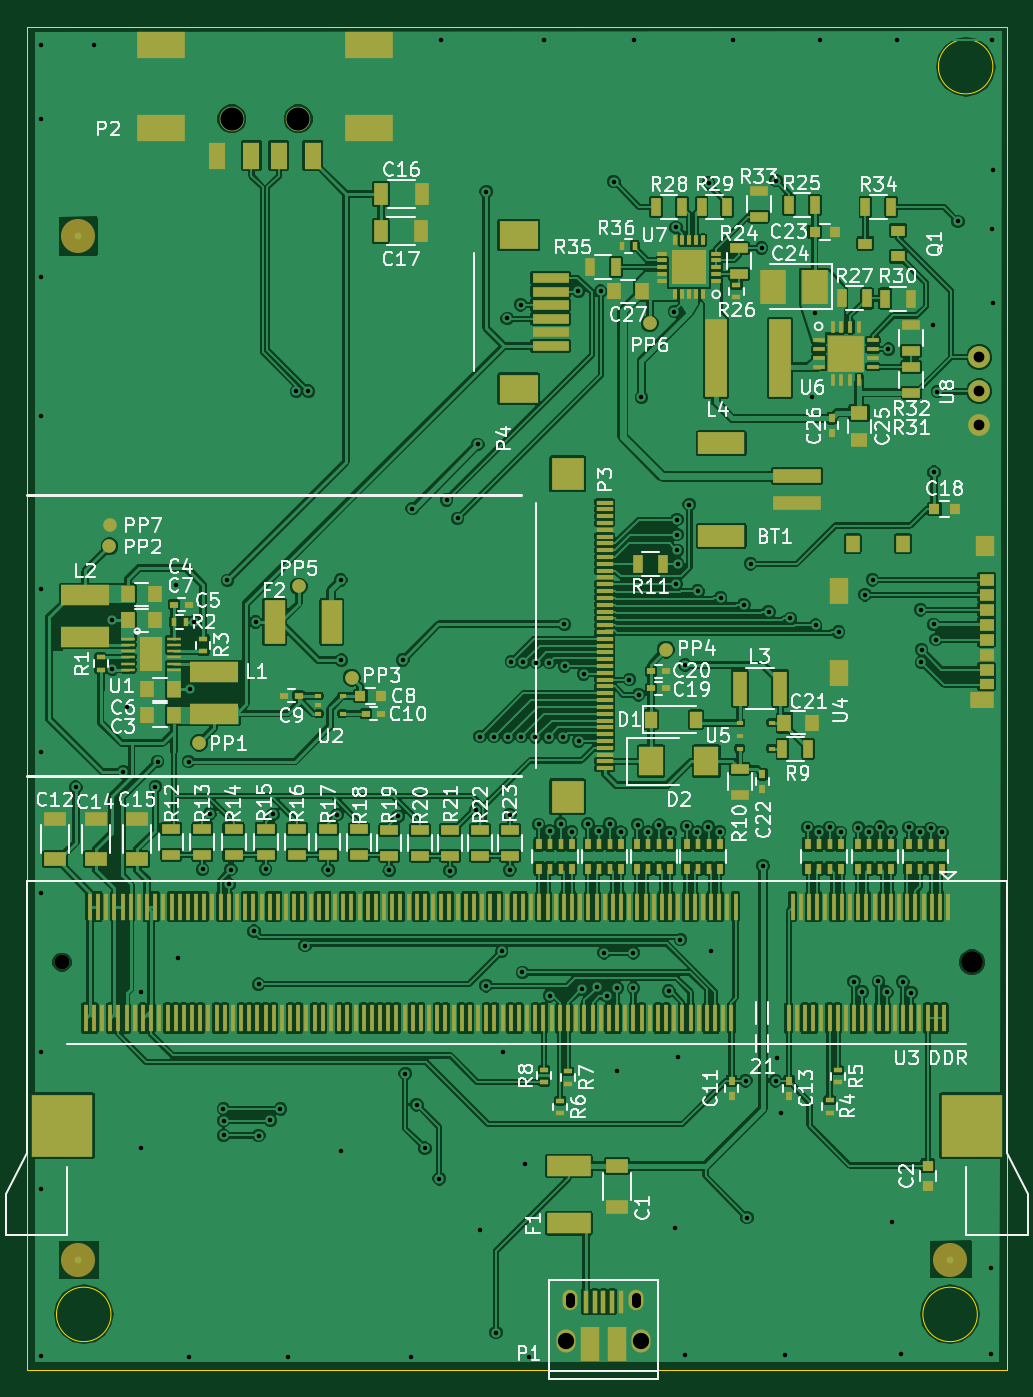
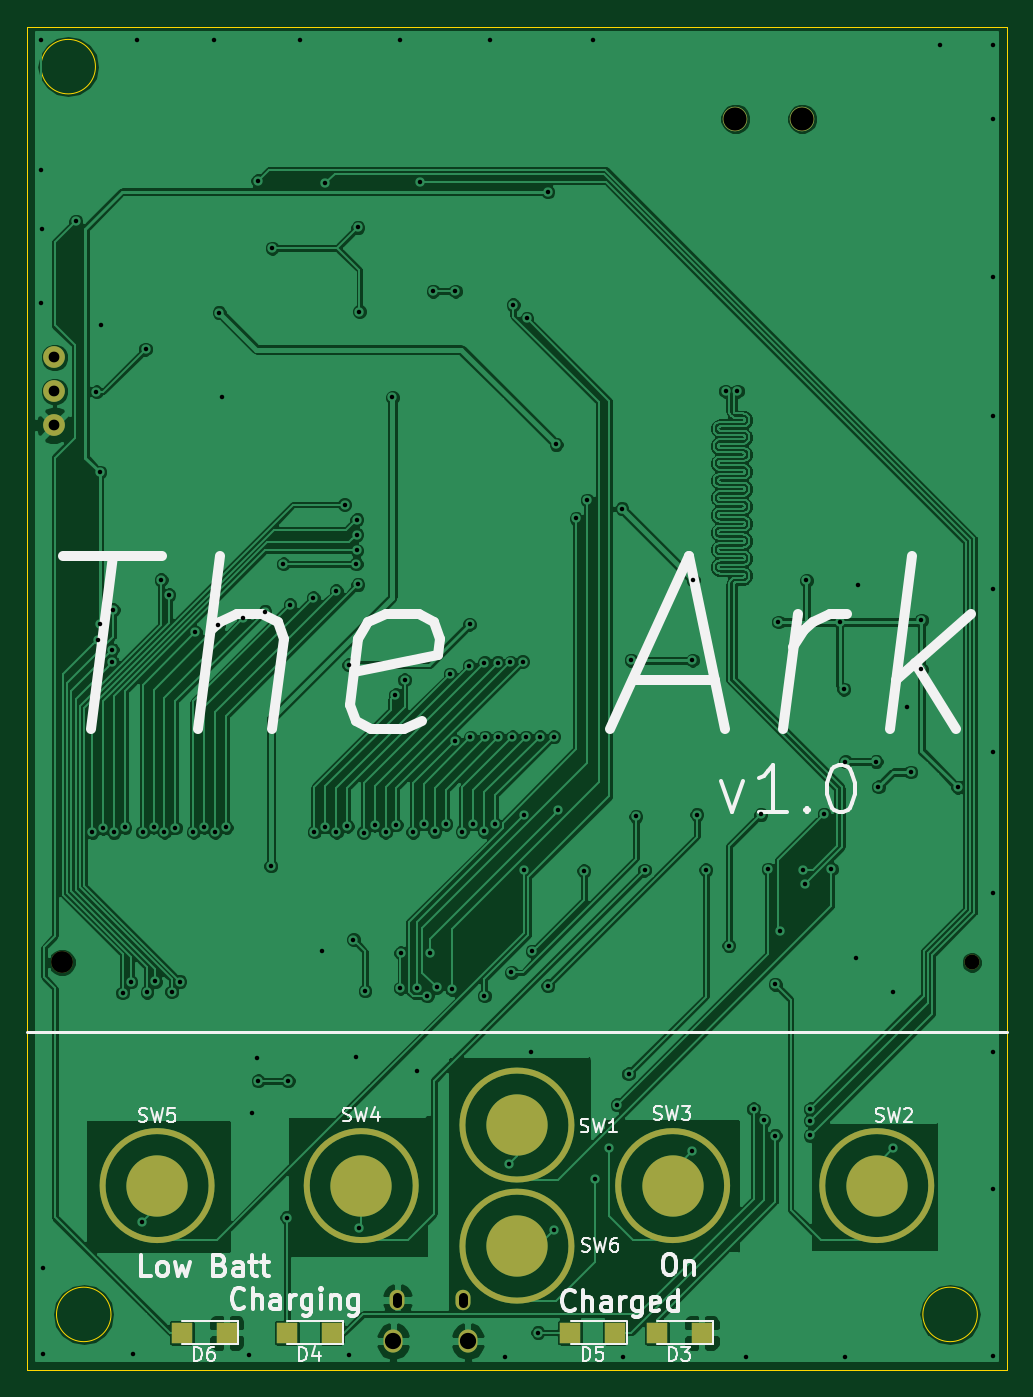
Circuit board: 11 layer files. Board 71.9 x 98.6 mm.
- bottom_copper: Ark-B.Cu.gbr (206898 bytes)
- bottom_mask: Ark-B.Mask.gbr (1849 bytes)
- paste: Ark-B.Paste.gbr (1425 bytes)
- bottom_silk: Ark-B.SilkS.gbr (19608 bytes)
- outline: Ark-Edge.Cuts.gbr (725 bytes)
- top_copper: Ark-F.Cu.gbr (494102 bytes)
- top_mask: Ark-F.Mask.gbr (17154 bytes)
- paste: Ark-F.Paste.gbr (16419 bytes)
- top_silk: Ark-F.SilkS.gbr (86757 bytes)
- drill: Ark-NPTH.drl (81 bytes)
- drill: Ark.drl (3097 bytes)

=== bottom_copper: Ark-B.Cu.gbr (206898 bytes, source omitted) ===
=== bottom_mask: Ark-B.Mask.gbr ===
G04 #@! TF.FileFunction,Soldermask,Bot*
%FSLAX46Y46*%
G04 Gerber Fmt 4.6, Leading zero omitted, Abs format (unit mm)*
G04 Created by KiCad (PCBNEW 4.0.4-stable) date Monday, April 23, 2018 'PMt' 09:01:18 PM*
%MOMM*%
%LPD*%
G01*
G04 APERTURE LIST*
%ADD10C,0.100000*%
%ADD11C,0.425000*%
%ADD12C,1.600000*%
%ADD13C,1.100000*%
%ADD14O,1.100000X1.500000*%
%ADD15O,1.400000X1.700000*%
%ADD16R,1.500000X1.500000*%
%ADD17C,4.500000*%
%ADD18C,0.200000*%
%ADD19C,1.800000*%
G04 APERTURE END LIST*
D10*
D11*
X117284000Y-153543000D02*
G75*
G03X117284000Y-153543000I-4000000J0D01*
G01*
X143700000Y-157988000D02*
G75*
G03X143700000Y-157988000I-4000000J0D01*
G01*
X170116000Y-153543000D02*
G75*
G03X170116000Y-153543000I-4000000J0D01*
G01*
X155130000Y-153543000D02*
G75*
G03X155130000Y-153543000I-4000000J0D01*
G01*
X132270000Y-153543000D02*
G75*
G03X132270000Y-153543000I-4000000J0D01*
G01*
X143700000Y-149098000D02*
G75*
G03X143700000Y-149098000I-4000000J0D01*
G01*
D12*
X173647100Y-95239840D03*
X173647100Y-97739840D03*
X173647100Y-92739840D03*
X173100000Y-137160000D03*
D13*
X106300000Y-137160000D03*
D14*
X143630000Y-161956000D03*
X148470000Y-161956000D03*
D15*
X143320000Y-164956000D03*
X148780000Y-164956000D03*
D16*
X164311600Y-164338000D03*
X161011600Y-164338000D03*
X135782320Y-164338000D03*
X132482320Y-164338000D03*
X156602700Y-164338000D03*
X153302700Y-164338000D03*
X129439940Y-164338000D03*
X126139940Y-164338000D03*
D17*
X113284000Y-153543000D03*
D18*
X113284000Y-157543000D03*
D17*
X139700000Y-157988000D03*
D18*
X139700000Y-161988000D03*
D17*
X166116000Y-153543000D03*
D18*
X166116000Y-157543000D03*
D17*
X151130000Y-153543000D03*
D18*
X151130000Y-157543000D03*
D17*
X128270000Y-153543000D03*
D18*
X128270000Y-157543000D03*
D17*
X139700000Y-149098000D03*
D18*
X139700000Y-153098000D03*
D19*
X118760000Y-75230000D03*
X123660000Y-75230000D03*
M02*

=== paste: Ark-B.Paste.gbr ===
G04 #@! TF.FileFunction,Paste,Bot*
%FSLAX46Y46*%
G04 Gerber Fmt 4.6, Leading zero omitted, Abs format (unit mm)*
G04 Created by KiCad (PCBNEW 4.0.4-stable) date Monday, April 23, 2018 'PMt' 09:01:18 PM*
%MOMM*%
%LPD*%
G01*
G04 APERTURE LIST*
%ADD10C,0.100000*%
%ADD11C,0.425000*%
%ADD12R,1.500000X1.500000*%
%ADD13C,4.500000*%
%ADD14C,0.200000*%
G04 APERTURE END LIST*
D10*
D11*
X117284000Y-153543000D02*
G75*
G03X117284000Y-153543000I-4000000J0D01*
G01*
X143700000Y-157988000D02*
G75*
G03X143700000Y-157988000I-4000000J0D01*
G01*
X170116000Y-153543000D02*
G75*
G03X170116000Y-153543000I-4000000J0D01*
G01*
X155130000Y-153543000D02*
G75*
G03X155130000Y-153543000I-4000000J0D01*
G01*
X132270000Y-153543000D02*
G75*
G03X132270000Y-153543000I-4000000J0D01*
G01*
X143700000Y-149098000D02*
G75*
G03X143700000Y-149098000I-4000000J0D01*
G01*
D12*
X164311600Y-164338000D03*
X161011600Y-164338000D03*
X135782320Y-164338000D03*
X132482320Y-164338000D03*
X156602700Y-164338000D03*
X153302700Y-164338000D03*
X129439940Y-164338000D03*
X126139940Y-164338000D03*
D13*
X113284000Y-153543000D03*
D14*
X113284000Y-157543000D03*
D13*
X139700000Y-157988000D03*
D14*
X139700000Y-161988000D03*
D13*
X166116000Y-153543000D03*
D14*
X166116000Y-157543000D03*
D13*
X151130000Y-153543000D03*
D14*
X151130000Y-157543000D03*
D13*
X128270000Y-153543000D03*
D14*
X128270000Y-157543000D03*
D13*
X139700000Y-149098000D03*
D14*
X139700000Y-153098000D03*
M02*

=== bottom_silk: Ark-B.SilkS.gbr (19608 bytes, source omitted) ===
=== outline: Ark-Edge.Cuts.gbr ===
G04 #@! TF.FileFunction,Profile,NP*
%FSLAX46Y46*%
G04 Gerber Fmt 4.6, Leading zero omitted, Abs format (unit mm)*
G04 Created by KiCad (PCBNEW 4.0.4-stable) date Monday, April 23, 2018 'PMt' 09:01:18 PM*
%MOMM*%
%LPD*%
G01*
G04 APERTURE LIST*
%ADD10C,0.100000*%
G04 APERTURE END LIST*
D10*
X174640000Y-71400000D02*
G75*
G03X174640000Y-71400000I-2000000J0D01*
G01*
X109900000Y-163000000D02*
G75*
G03X109900000Y-163000000I-2000000J0D01*
G01*
X173500000Y-163000000D02*
G75*
G03X173500000Y-163000000I-2000000J0D01*
G01*
X175641000Y-68500000D02*
X175641000Y-167055800D01*
X103759000Y-68500000D02*
X103759000Y-167055800D01*
X103759000Y-167055800D02*
X175641000Y-167055800D01*
X103759000Y-68500000D02*
X175641000Y-68500000D01*
M02*

=== top_copper: Ark-F.Cu.gbr (494102 bytes, source omitted) ===
=== top_mask: Ark-F.Mask.gbr (17154 bytes, source omitted) ===
=== paste: Ark-F.Paste.gbr (16419 bytes, source omitted) ===
=== top_silk: Ark-F.SilkS.gbr (86757 bytes, source omitted) ===
=== drill: Ark-NPTH.drl ===
M48
INCH,TZ
T1C0.043
T2C0.063
%
G90
G05
T1
X41850Y-54000
T2
X68150Y-54000
T0
M30

=== drill: Ark.drl ===
M48
INCH,TZ
T1C0.013
T2C0.026
T3C0.031
T4C0.047
T5C0.067
%
G90
G05
T1
X41236Y-60547
X41240Y-27480
X41244Y-29610
X41244Y-34197
X41244Y-38197
X41244Y-43209
X41244Y-56594
X41244Y-65382
X41252Y-47913
X41252Y-52004
X42253Y-48937
X42768Y-27472
X43311Y-44106
X43311Y-45531
X43617Y-48496
X43725Y-46604
X44126Y-59367
X44139Y-54842
X44553Y-48922
X44618Y-48193
X45138Y-43106
X45203Y-53864
X45508Y-48197
X45508Y-65390
X45553Y-46105
X45675Y-44161
X45913Y-51308
X46123Y-49710
X46519Y-58235
X46523Y-59002
X46529Y-58574
X46634Y-42961
X46677Y-51740
X46732Y-51315
X47402Y-53097
X47445Y-44161
X47536Y-54630
X47539Y-59007
X47737Y-51300
X47869Y-58567
X47951Y-49721
X48161Y-58235
X48382Y-65394
X48629Y-37488
X48876Y-53516
X48969Y-37488
X49543Y-51323
X49804Y-49726
X49909Y-42947
X49926Y-45267
X49928Y-59446
X51311Y-51331
X51564Y-49782
X51700Y-45261
X51773Y-57220
X51946Y-65394
X51971Y-40885
X52107Y-58115
X52341Y-59368
X52753Y-60253
X52799Y-27335
X52968Y-40635
X53067Y-51351
X53286Y-41166
X53806Y-49609
X53867Y-39031
X53931Y-61726
X53934Y-47476
X54109Y-54674
X54110Y-31728
X54337Y-47476
X54395Y-64698
X54559Y-53675
X54588Y-56584
X54716Y-35387
X54740Y-47487
X54793Y-49733
X54795Y-51327
X54838Y-45303
X55110Y-34993
X55132Y-47476
X55157Y-54287
X55186Y-45322
X55224Y-59832
X55342Y-65394
X55535Y-47487
X55553Y-45332
X55628Y-50012
X55791Y-27335
X55916Y-47487
X55941Y-45332
X55942Y-54964
X55947Y-50204
X56260Y-49992
X56342Y-47498
X56366Y-44228
X56378Y-45432
X56579Y-50220
X56776Y-34602
X56790Y-47599
X56886Y-54777
X56930Y-45665
X57055Y-50002
X57323Y-54722
X57374Y-50215
X57422Y-34602
X57519Y-53724
X57593Y-54965
X57687Y-49992
X57801Y-31433
X57893Y-57141
X57897Y-54737
X58006Y-50235
X58246Y-45829
X58358Y-53724
X58368Y-54741
X58374Y-27346
X58486Y-50022
X58514Y-46266
X58598Y-37672
X58798Y-50237
X59113Y-50033
X59391Y-54826
X59429Y-50245
X59554Y-35191
X59574Y-61665
X59595Y-43076
X59596Y-32756
X59627Y-41204
X59627Y-41634
X59631Y-42093
X59644Y-56720
X59645Y-42481
X59727Y-53338
X59845Y-65342
X59860Y-45402
X59908Y-50066
X59981Y-40769
X60218Y-50233
X60228Y-43264
X60536Y-50081
X60537Y-31474
X60621Y-53673
X60855Y-50226
X60886Y-43463
X61256Y-27343
X61558Y-43662
X61614Y-57420
X61649Y-61377
X61751Y-42480
X62073Y-33353
X62110Y-51209
X62282Y-43861
X62475Y-57420
X62487Y-31407
X62514Y-56774
X62646Y-58341
X62734Y-65342
X62903Y-44058
X63406Y-50100
X63518Y-37662
X63607Y-35218
X63633Y-44254
X63720Y-50236
X63768Y-27350
X64037Y-50097
X64298Y-44450
X64353Y-50239
X64743Y-54556
X64869Y-50109
X64978Y-54854
X65059Y-43373
X65189Y-50233
X65284Y-42942
X65449Y-54549
X65500Y-50088
X65692Y-54862
X65733Y-36274
X65817Y-50230
X65829Y-61502
X65992Y-27350
X66108Y-65327
X66155Y-54564
X66334Y-50099
X66398Y-54878
X66652Y-50240
X66672Y-43807
X66692Y-45326
X66695Y-44961
X66963Y-50129
X67034Y-35581
X67043Y-44230
X67055Y-39829
X67113Y-44672
X67153Y-37505
X67278Y-50240
X67746Y-32580
X68694Y-65327
X68709Y-62831
X68737Y-32810
X68744Y-27350
X68748Y-31097
X68748Y-34936
T3
X68365Y-36512
X68365Y-37496
X68365Y-38480
T4
X56425Y-64943
X58575Y-64943
T5
X46756Y-29618
X48685Y-29618
T2
X56547Y-63841G85X56547Y-63683
G05
X58453Y-63841G85X58453Y-63683
G05
T0
M30

